Run: headless pygame with SDL's dummy video driver; simulated clock (each Clock.tick advances the game by its frame time, no real sleeping); random seed 0; keys injected as events and as key.get_pressed() state; no mouse input.
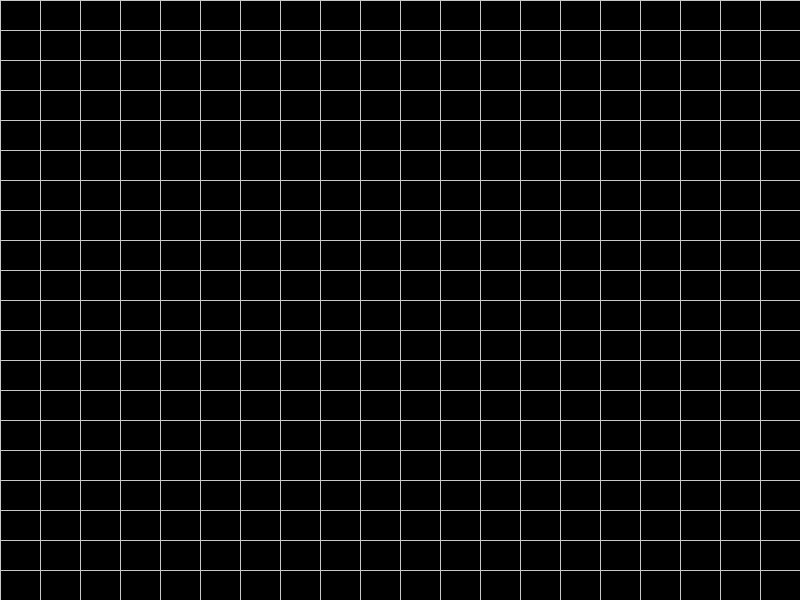
Frame 1 of 4 · flips 1–60 · no input
Frame 2 of 4 · flips 61–180 · tapped SPACE, RETURN · held RIGHT (→), D · screen unchanged from frame 1, image omitted
Frame 3 of 4 · flips 181–300 · held DOWN (↓), S · screen unchanged from frame 2, image omitted
Frame 4 of 4 · flips 301–420 · held LEFT (←), A, UP (↑), W · screen unchanged from frame 3, image omitted

The pygame program that drew these frames:

"""4. Disegnare una griglia
Scrivi un programma che 
disegna una griglia 20×20 sullo 
schermo (con spazi regolari). I 
valori della griglia devono 
essere calcolati tramite cicli, 
non scritti manualmente."""

import pygame

pygame.init()

LARGHEZZA = 800
ALTEZZA = 600
TITOLO = 'Disegnare una griglia'

# Calcolo della distanza tra le linee
spaziatura_x = LARGHEZZA // 20
spaziatura_y = ALTEZZA // 20

GRIGIO = (200, 200, 200)

schermo = pygame.display.set_mode((LARGHEZZA, ALTEZZA))
pygame.display.set_caption(TITOLO)

loop = True
while loop:
    for evento in pygame.event.get():
        if evento.type == pygame.QUIT:
            loop = False
    
    schermo.fill((0, 0, 0))  # pulisce lo schermo
    
    for i in range(21):
        x = i * spaziatura_x
        pygame.draw.line(schermo, GRIGIO, (x, 0), (x, ALTEZZA))
    
    for j in range(21):
        y = j * spaziatura_y
        pygame.draw.line(schermo, GRIGIO, (0, y), (LARGHEZZA, y))
                
    pygame.display.update()
    
pygame.quit()
